Run: headless pygame with SDL's dummy video driver; simulated clock (each Clock.tick advances the game by its frame time, no real sleeping); random seed 0; keys injected as events and as key.get_pressed() state; mouse plan: one left click at the window centre at the start of phase 2, then a move to the lower-right quarter at the start of phase 3.
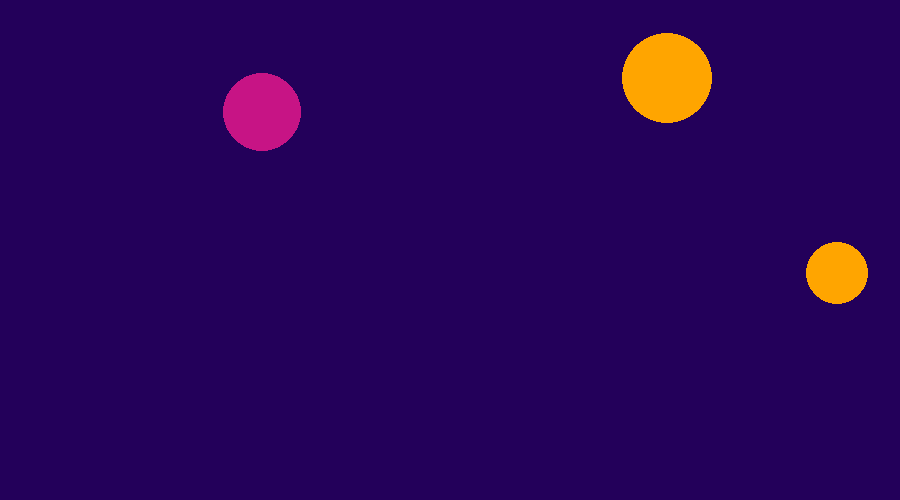
Frame 1 of 4 · flips 1–60 · no input
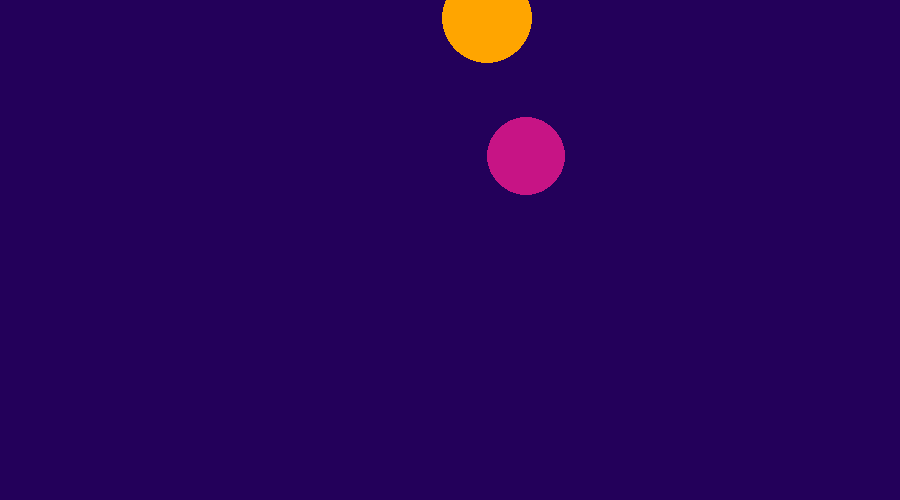
Frame 2 of 4 · flips 61–180 · clicked the window centre · tapped SPACE, RETURN · held RIGHT (→), D
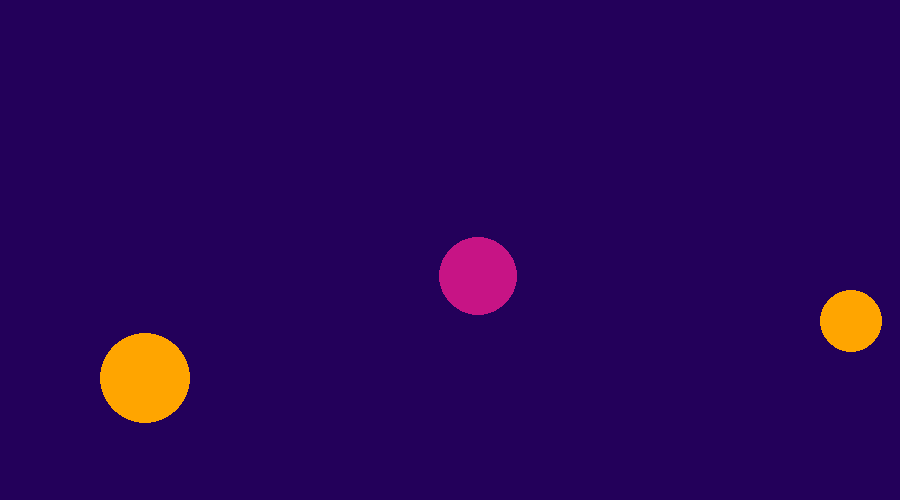
Frame 3 of 4 · flips 181–300 · moved the mouse to the lower-right quarter · held DOWN (↓), S
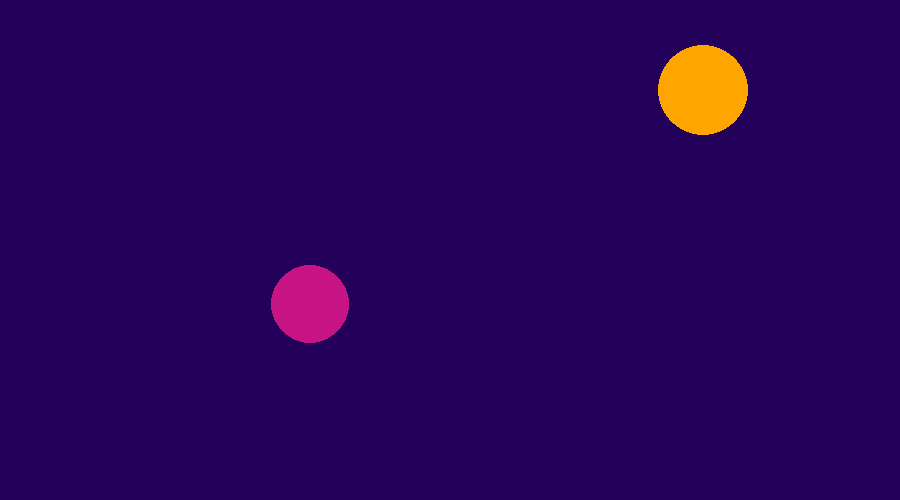
Frame 4 of 4 · flips 301–420 · held LEFT (←), A, UP (↑), W

The pygame program that drew these frames:

import random
from random import randint
import pygame
from pygame.draw import circle
pygame.init()

#screen
FPS = 50
screen = pygame.display.set_mode((900, 500))

#create colors
color_1 = (221, 160, 221)
color_2 = (199, 20, 133)
color_3 = (255, 165, 0)
color_4 = (255, 255, 50)
color_5 = (255, 180, 190)
color_6 = (185, 85, 210)
colors = [color_1, color_2, color_3, color_4, color_5, color_6]
color_screen = (35, 0, 90)

#variable for ball
balls = []
def new_ball():
    x = randint(100, 800)
    y = randint(100, 400)
    r = randint(30, 50)
    color = colors[randint(0, 5)]
    dx = randint(-9, 9)
    dy = randint(-9, 9)
    newball = []
    newball.append([x, y])
    newball.append([dx, dy])
    newball.append(r)
    newball.append(color)
    balls.append(newball)

#balls motion
def move_balls(screen):
    for ball in balls:
        if ball[0][0]+ball[2] >= 900 or ball[0][0]-ball[2] <= 0:
            ball[1][0] *= -1
        if ball[0][1]+ball[2] >= 500 or ball[0][0]-ball[2] <= 0:
            ball[1][1] *= -1
        ball[0][0] += ball[1][0]
        ball[0][1] += ball[1][1]
        circle(screen, ball[3], (ball[0][0], ball[0][1]), ball[2])


pygame.display.update()
clock = pygame.time.Clock()
finished = False
points = 0

for i in range(3):
    new_ball()

while not finished:
    clock.tick(FPS)
    for event in pygame.event.get():
        if event.type == pygame.QUIT:
            finished = True
        elif event.type == pygame.MOUSEBUTTONDOWN:
            for ball in balls:
                if ((event.pos[0] - ball[0][0]) ** 2 + (event.pos[1] - ball[0][1]) ** 2) <= ball[2] ** 2:
                    print('Поймал!')
                    balls.remove(ball)
                    points += 1
                    print('Вы заработали', points, 'очков')
                    new_ball()
                    break
                else:
                    print('Мимо!')

    move_balls(screen)

    pygame.display.update()
    screen.fill(color_screen)

pygame.quit()
